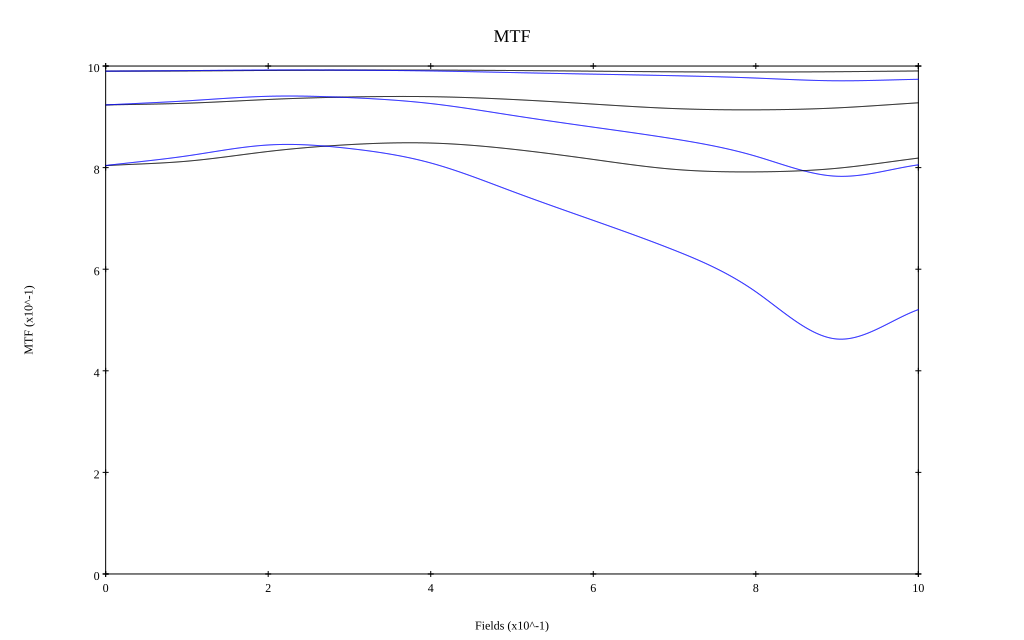

Data behind this chart, as committed beside it:
, 0, 0.1, 0.2, 0.3, 0.4, 0.5, 0.6, 0.7, 0.8, 0.9, 1
10 sag, 0.99, 0.99, 0.991, 0.992, 0.992, 0.991, 0.99, 0.989, 0.988, 0.989, 0.99
10 tan, 0.99, 0.991, 0.992, 0.992, 0.99, 0.987, 0.984, 0.981, 0.976, 0.971, 0.974
30 sag, 0.923, 0.927, 0.934, 0.939, 0.94, 0.934, 0.925, 0.916, 0.914, 0.918, 0.928
30 tan, 0.923, 0.931, 0.94, 0.938, 0.926, 0.903, 0.88, 0.856, 0.822, 0.783, 0.806
50 sag, 0.804, 0.813, 0.832, 0.845, 0.848, 0.836, 0.816, 0.797, 0.792, 0.799, 0.819
50 tan, 0.804, 0.823, 0.845, 0.838, 0.809, 0.753, 0.696, 0.637, 0.556, 0.463, 0.521
